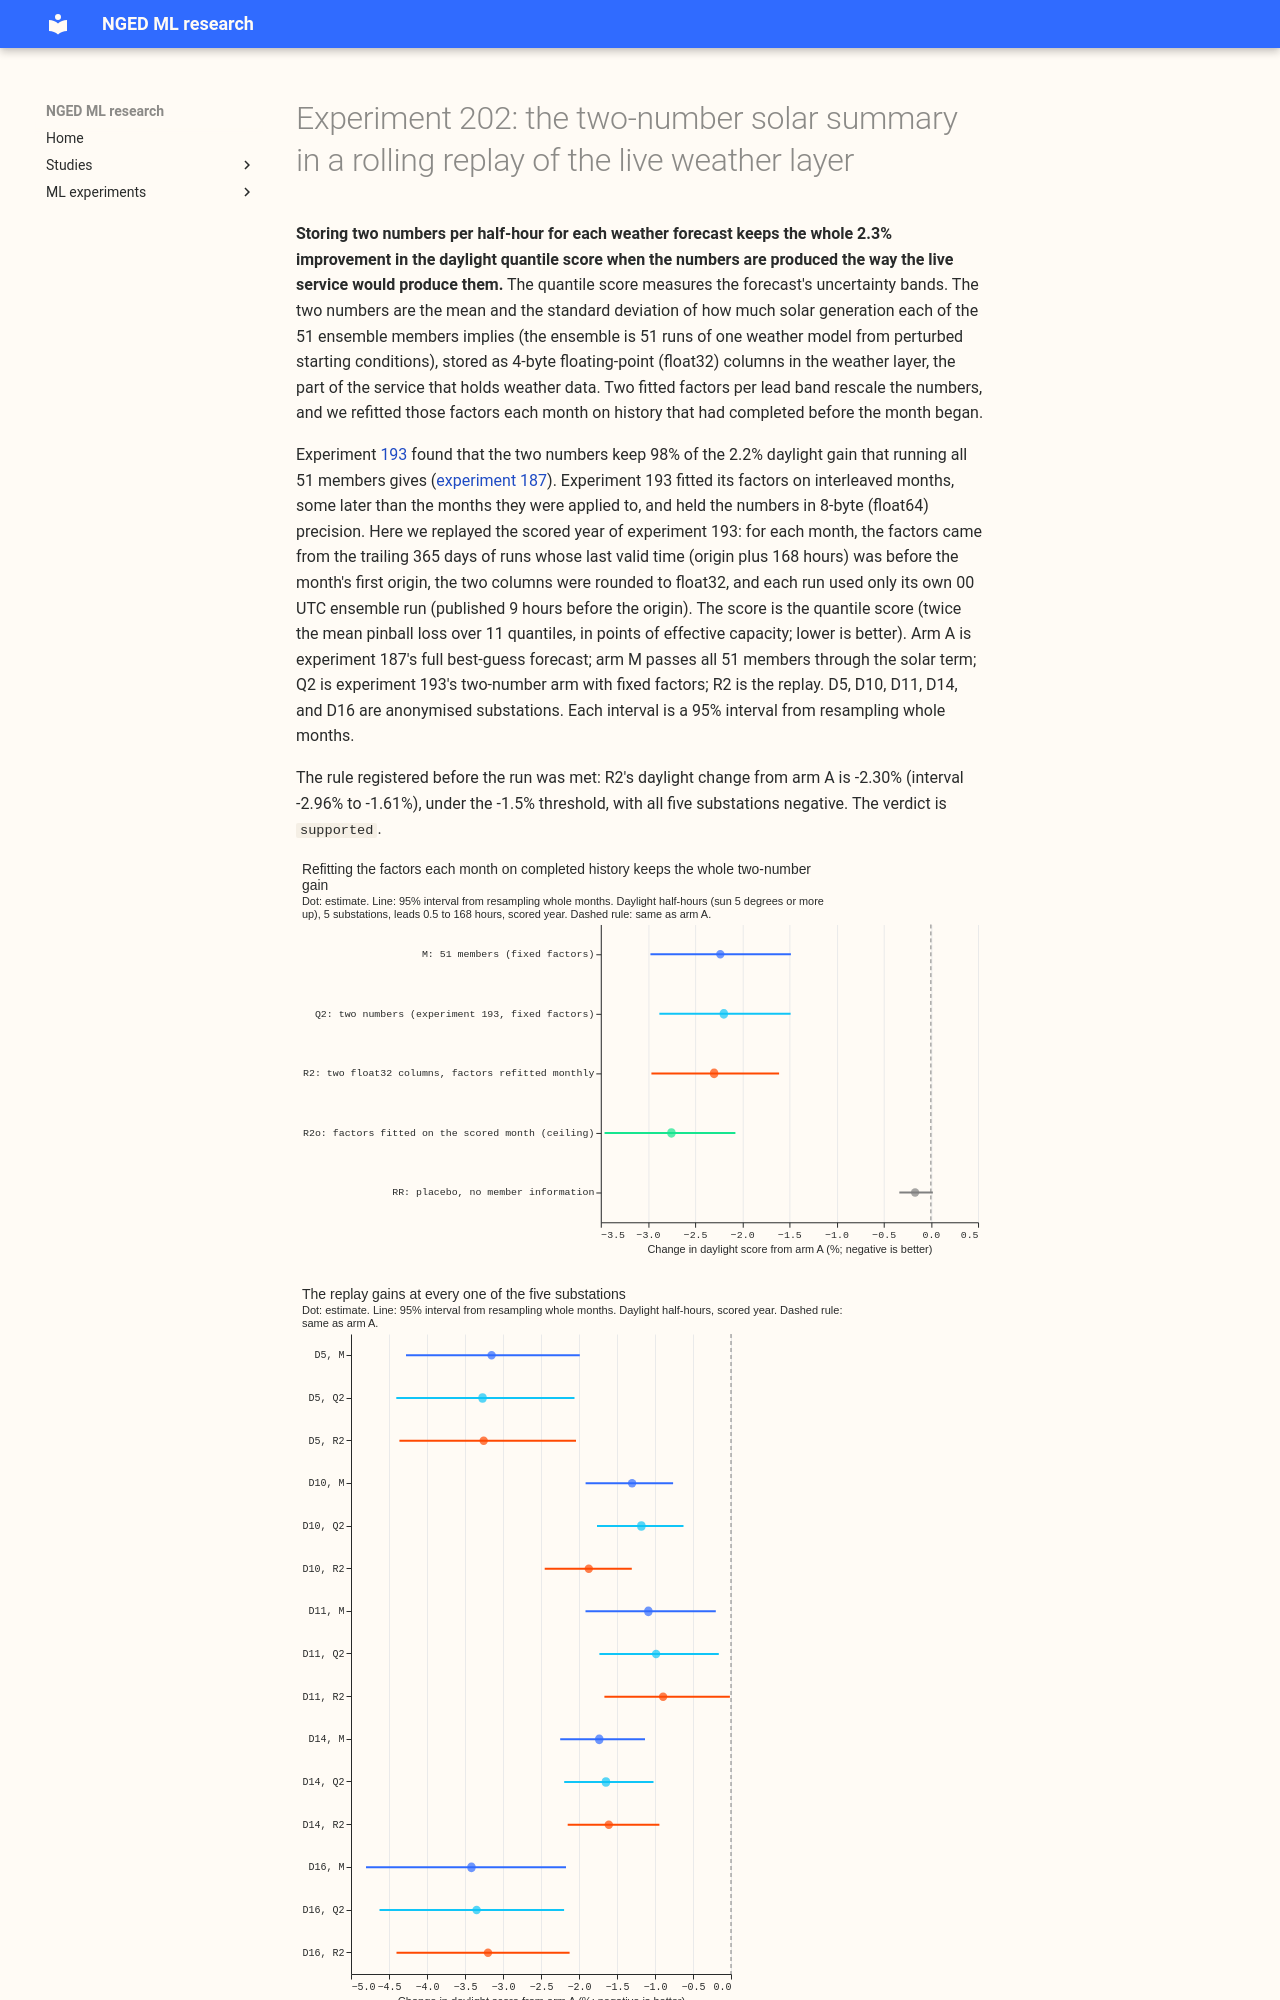

repository: openclimatefix/nged-ml-research · page: ml-experiments/00202-dp-ens-two-number-rolling-replay/result/index.html · generator: mkdocs

---
id: '00202'
slug: dp-ens-two-number-rolling-replay
part: CAL-7
theme: differentiable-physics-forecast-engine
also_relevant_to:
- calibration-and-uncertainty
- weather-products-and-blending
status: finished
size: >-
  medium. Stored: private files under data/ml-experiments/00202-dp-ens-two-number-rolling-replay/
  only. Serving path: not touched (the experiment measures what the weather layer would keep, and
  changes no production code). Degradation rule: not touched (every run is present in the row set).
  Designs: two defensible designs for the factor fit (an expanding window or a trailing
  12-month window); the trailing window is registered because it is what a monthly production
  refit would use. Callers: this folder's scripts, copied from experiment 193's, which read
  experiment 184's stored arms and member responses. No mean forecast is refitted.
hypothesis: >-
  Experiment 193 found that two numbers per half-hour (the mean and the standard deviation of the 51
  ensemble members' solar responses) lower the daylight quantile score by 2.20% in the scored year.
  Its two fitted factors per lead band were fitted on interleaved months (the odd months of
  2024-07 to 2025-06), some of them later than the replicate months they were applied to, and its
  numbers were held in float64. A replay of the live weather layer, which stores the two numbers
  as float32 columns computed from the one ensemble run published before each origin and refits
  the factors each month on history that has completed before that month, keeps most of the gain.
prediction: >-
  The prediction that can fail: the replayed arm R2 lowers the daylight quantile score of arm A by
  at least 1.5% over the five substations D5, D10, D11, D14, and D16 in the scored year (193's
  fixed-factor Q2: 2.20%), with a 95% month-block interval wholly below zero, and its night score
  is unchanged within 0.5% (true by construction, because only daylight rows change; reported
  beside the twilight score, which can move). My expectation is -1.9% to -2.2%, because the rolling
  factors are fitted on 12 months
  of history and 193's fixed factors on 6 months, and experiment 193's gain at each fitted
  factor changed the score by under 0.1 percentage points between neighbouring grid values. The
  first rolling months (2025-07 and
  2025-08) are the likeliest to fall short, since they fit on 12 months that include only
  one summer.
decision_rule: >-
  Reference: experiment 187's arm A. Comparator: 193's fixed-factor Q2, for the size of the loss
  that the replay causes. C1 is R2 minus arm A in the quantile score (twice the mean pinball loss
  over 11 quantiles) over daylight half-hours (sun 5 degrees or more above the horizon), leads 0.5
  to 168 hours, outside the hand-filtered switching events, pooled over D5, D10, D11, D14, and D16
  in the scored year (the 292 registered runs, of which 291 are in the stored rows), as a percentage
  change of arm A's daylight score, with a paired
  month-resampled bootstrap (20,000 resamples) at the 95% level (one decisive contrast). `supported`
  when C1 is at or under -1.5%, its interval is wholly under zero, the night score is within 0.5% of
  arm A's, and each of the five substations' point estimates is under zero; `partly supported`
  when C1 meets the three pooled conditions but a substation's point estimate is above zero;
  `small gain` when the interval is wholly under zero but C1 is above -1.5%; `not supported`
  otherwise, and the page then says so first. The 1.5% threshold is set by the effort of a second
  code path: the weather layer
  and the demand-forecasting model must carry a solar-term pass over the 51 members once per run and
  two
  stored columns, and 1.5% is 68% of the 2.20% that experiment 193's fixed-factor Q2 gave, so a gain
  under 1.5% would
  leave too little to justify a second code path beside the existing daylight bands. Only the
  substation condition above enters the verdict; the lead-band and cloud-band cuts are reported
  alongside it. The ensemble-slot cut (the four 6-hourly
  forecast slots) cannot be scored, because experiments 184 to 193 store forecasts at one origin
  per run only (09:00 UTC, after the 00 UTC run); the page says so and reports the gain by valid
  hour of day, a proxy for the age of the run at the valid time, instead.
benchmark: >-
  Arm A and arm M (experiment 187), 193's fixed-factor Q2, climatology, and manual_heuristic for
  absolute skill
row_set_id: fold_a_daily_gap_v1
metric: >-
  Quantile score in points of effective capacity over daylight and night half-hours, as a
  percentage change from arm A, with absolute scores, q05-to-q95 coverage, and tail pinball loss
code: ml-experiments/00202-dp-ens-two-number-rolling-replay/
production_status: candidate
adopted_in: none
verdict: supported
best_arm: >-
  R2, two float32 columns per half-hour (the mean and standard deviation of the 51 members' solar
  responses) with factors refitted each month on completed history: daylight quantile score 3.549
  against arm A's 3.632 points, -2.30% (95% interval -2.96% to -1.61%) in the scored year; 103% of
  arm M's gain (interval 93% to 116%)
headline: >-
  A replay of the live weather layer, which stores two float32 columns per half-hour and refits its
  two factors per lead band each month on history whose actuals had completed, lowers the daylight
  quantile score of the full best-guess stack by 2.30% (95% interval 1.61% to 2.96%) at the five
  substations over the scored year. Experiment 193's fixed-factor result was 2.20%. All five
  substations improve, and 11 of the 12 months improve.
lessons:
  - >-
    Refitting the offset and spread factors each month on the trailing 365 days of completed runs
    keeps the whole gain (the replay scores 0.11% better than experiment 193's fixed-factor arm,
    interval -0.24% to +0.06%), so experiment 193's
    interleaved-month tuning was not flattering the two-number summary.
  - >-
    Rounding the two columns to float32 changes the daylight score by 1e-10 points, so the stored
    columns need no more than float32.
  - >-
    The gain depends on the day's own numbers: a placebo with no member information recovers 7% of
    R2's gain. December 2025 is the one month in which R2 raised the daylight score (+0.9%).
take_home_message: >-
  A weather layer that stores two numbers per half-hour (the mean and spread of the 51 ensemble
  members' solar-generation estimates) and refits its two scaling factors every month, using only
  runs that had
  finished b
